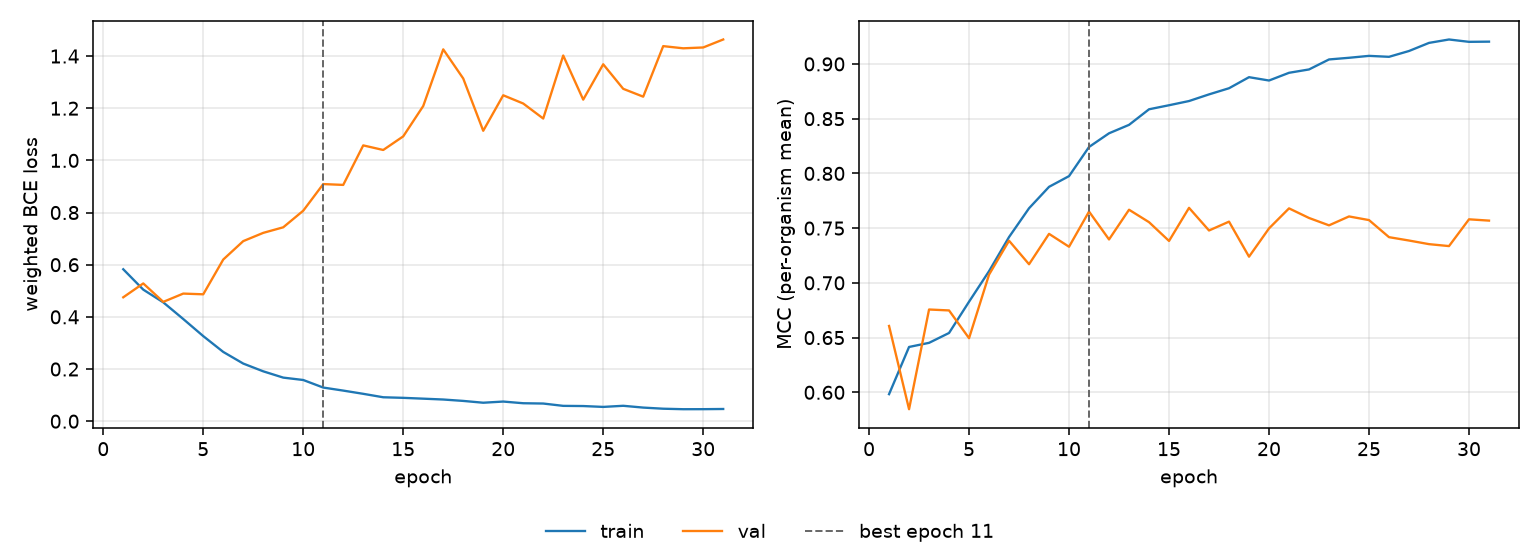

The file beside this chart, header and first rows:
epoch, tr_loss, vl_loss, tr_mcc, vl_mcc, is_best
1, 0.5825, 0.4751, 0.5983, 0.6606, False
2, 0.5045, 0.5282, 0.6414, 0.5846, False
3, 0.4558, 0.4575, 0.6452, 0.6757, False
4, 0.3918, 0.4893, 0.6542, 0.6748, False
5, 0.3263, 0.4865, 0.6828, 0.6494, False
6, 0.2656, 0.6199, 0.7107, 0.7075, False
7, 0.221, 0.6905, 0.7419, 0.7385, False
8, 0.1912, 0.7221, 0.7681, 0.717, False
9, 0.1671, 0.7434, 0.7877, 0.7448, False
10, 0.158, 0.8071, 0.7975, 0.733, False
11, 0.129, 0.9092, 0.8241, 0.7651, True
12, 0.1174, 0.906, 0.8366, 0.7397, False
13, 0.105, 1.058, 0.8443, 0.7668, False
14, 0.09178, 1.04, 0.8586, 0.7554, False
15, 0.08958, 1.092, 0.8623, 0.7383, False
16, 0.0864, 1.208, 0.8661, 0.7685, False
17, 0.08316, 1.426, 0.8722, 0.7478, False
18, 0.07779, 1.314, 0.8778, 0.7559, False
19, 0.07084, 1.114, 0.8879, 0.7239, False
20, 0.07533, 1.25, 0.8849, 0.7497, False
21, 0.0689, 1.218, 0.8919, 0.7681, False
22, 0.06775, 1.16, 0.895, 0.7593, False
23, 0.05883, 1.402, 0.9041, 0.7525, False
24, 0.05812, 1.233, 0.9056, 0.7607, False
25, 0.05481, 1.368, 0.9074, 0.7573, False
26, 0.05909, 1.274, 0.9065, 0.7417, False
27, 0.05222, 1.244, 0.9118, 0.7387, False
28, 0.04788, 1.438, 0.9192, 0.7354, False
29, 0.04599, 1.43, 0.9223, 0.7336, False
30, 0.04613, 1.433, 0.9202, 0.758, False
31, 0.04683, 1.464, 0.9204, 0.7569, False
